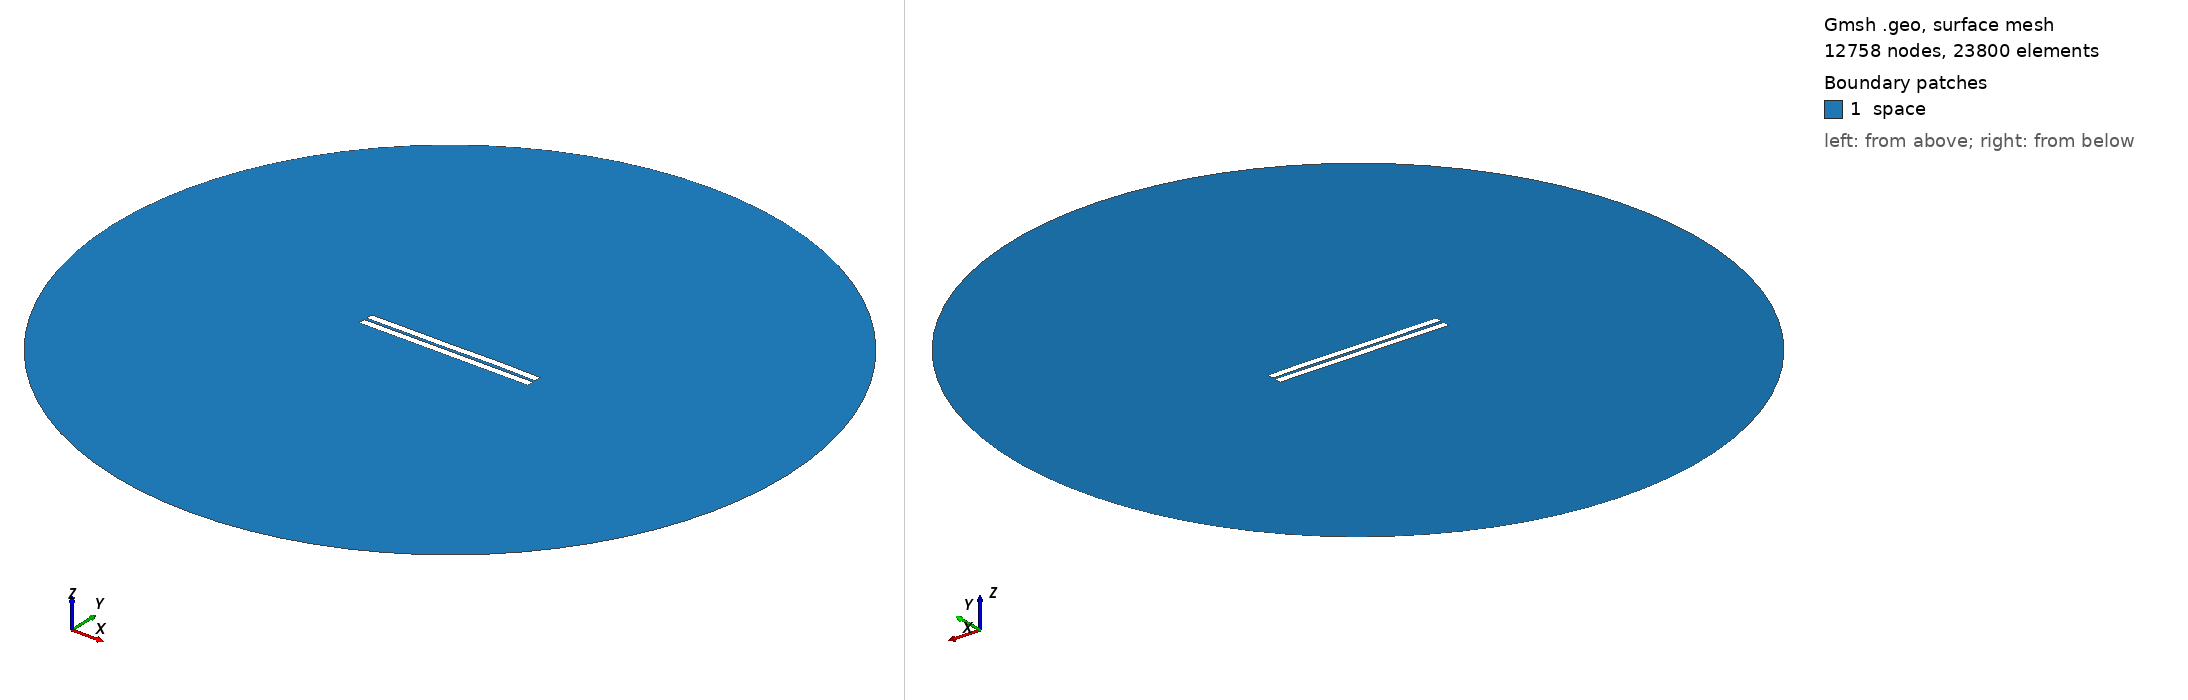

Gmsh geometry script, surface-meshed: 12758 nodes, 23800 surface elements. Boundary patches (legend numbers): 1 space. Left view from above one corner, right view from below the opposite corner. Legend entries are the model's physical surfaces. The drawing asked Gmsh for element sizes between 1% and 20% of the model's largest extent; the script's own settings can give other sizes.

=== 459.geo (drawn) ===
//---------------------------------------
// Geometry kernel
//---------------------------------------

SetFactory("OpenCASCADE");



//---------------------------------------
// Parameters of the geometry
//---------------------------------------

// Overetch of the upper plate
overetch = 0.0;

// Distance between the plates
distance = 1.5;

// Discretization over the x axis (for the deformation)
nx = 50; 

// Length of the plate
L = 100 - overetch; 

// Number of modes
n = 4; 

// 1st mode coefficient
coeff(1) = 0.07499999999999998;
beta(1) = 0.596864 * 3.1415926535 / L;

// 2nd mode coefficient
coeff(2) = 0.07499999999999998;
beta(2) = 1.49418 * 3.1415926535 / L;

// 3rd mode coefficient
coeff(3) = -0.075;
beta(3) = 2.50025 * 3.1415926535 / L;

// 4th mode coefficient
coeff(4) = 0.07499999999999998;
beta(4) = 3.49999 * 3.1415926535 / L;



//---------------------------------------
// Upper plate (deformed rectangle)
//---------------------------------------

// Coordiantes of the upper plate
xmin = -50;
xmax = 50 - overetch;

// Height of the upper plate
yheight = 4 - 2 * overetch;

// Indexes of the points
UpperID[] = {};
LowerID[] = {};
LeftID[] = {};
RightID[] = {};

// Point index
p = 1;

// Horizontal edges
For i In {1:nx}
    x = xmin + (i-1)*(xmax - xmin)/(nx-1);

    y_bottom = distance / 2 + overetch;
    For j In {1:n}
        C = (Cosh(beta(j)*L) + Cos(beta(j)*L)) / (Sinh(beta(j)*L) + Sin(beta(j)*L));
        y_bottom  = y_bottom + coeff(j) * (Cosh(beta(j)*(x+50)) - Cos(beta(j)*(x+50)) - C * (Sinh(beta(j)*(x+50)) - Sin(beta(j)*(x+50))));
    EndFor

    y_top = y_bottom + yheight;

    Point(p) = {x, y_top, 0, 1.0};
    UpperID[i] = p;
    p = p + 1;

    Point(p) = {x, y_bottom, 0, 1.0};
    LowerID[i] = p;
    p = p + 1;
EndFor

// Create point lists
UpperPts[] = {}; LowerPts[] = {};
For i In {1:nx}
  UpperPts[] += {UpperID[i]};
  LowerPts[] += {LowerID[i]};
EndFor

// Build splines
Spline(1) = {UpperPts[]};
Spline(2) = {LowerPts[]};
Line(3) = {LowerPts[nx-1], UpperPts[nx-1]};
Line(4) = {LowerPts[0], UpperPts[0]};

// Build the plane surface
Curve Loop(1) = {2, 3, -1, -4};
Plane Surface(1) = {1};



//---------------------------------------
// Lower plate (rectangle)
//---------------------------------------

// Vertices
Point(1001) = {-50, -1, 0, 1.0};
Point(1002) = { 50, -1, 0, 1.0};
Point(1003) = { 50,  -5, 0, 1.0};
Point(1004) = {-50,  -5, 0, 1.0};

// Edges
Line(5) = {1001, 1002};
Line(6) = {1002, 1003};
Line(7) = {1003, 1004};
Line(8) = {1004, 1001};

// Plane surface
Line Loop(2) = {5, 6, 7, 8};
Plane Surface(2) = {2}; 



//---------------------------------------
// Outer (fictious) boundary
//---------------------------------------

// Points
Point(1005) = {0, 0, 0};       // Center
Point(1006) = {200, 0, 0};     // Start point
Point(1007) = {0, 200, 0};     // 90 degrees
Point(1008) = {-200, 0, 0};    // 180 degrees
Point(1009) = {0, -200, 0};    // 270 degrees

// Circle arcs (each needs start, center, end)
Circle(9) = {1006, 1005, 1007};
Circle(10) = {1007, 1005, 1008};
Circle(11) = {1008, 1005, 1009};
Circle(12) = {1009, 1005, 1006};

// Plane surface for the entire domain
Curve Loop(3) = {9, 10, 11, 12};
Surface(3) = {3};

// Subtract the plates from the whole domain to obtain the actual domain where we want to solve the equations
BooleanDifference{ Surface{3}; Delete; }{ Surface{1}; Surface{2}; Delete; }




//---------------------------------------
// Transfinite Lines/Curves
//---------------------------------------

// Set the number of points on the boundaries
r = 7;

// Plates
Transfinite Curve {1, 2} = 50*r Using Progression 1;
Transfinite Curve {3, 4} = 2*r Using Progression 1;
Transfinite Line {5, 7} = 50*r Using Progression 1;
Transfinite Line {6, 8} = 2*r Using Progression 1;

// Outer boundary
Transfinite Line {9, 10, 11, 12} = 20 Using Progression 1;



//---------------------------------------
// Physical groups
//---------------------------------------                

// Physical curves (boundaries)
Physical Line("force_segment", 10) = {2};
Physical Line("upper_plate", 11) = {1, 3, 4};
Physical Line("lower_plate", 12) = {5, 6, 7, 8};
Physical Line("boundary", 20) = {9, 10, 11, 12};

// Physical Surfaces
Physical Surface("space", 30) = {3};



//---------------------------------------
// 6. Generate the Mesh
//---------------------------------------

// 2D mesh generation
Mesh 2;
